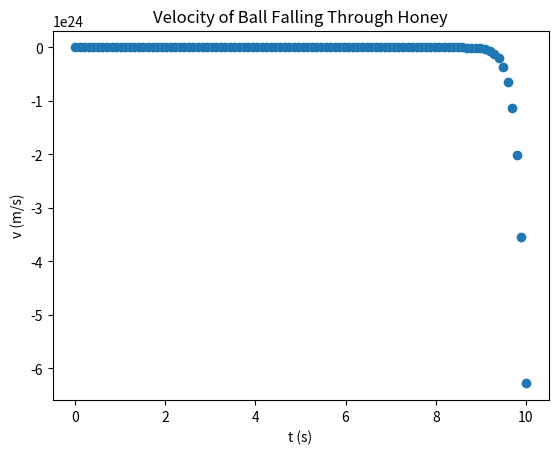

Generate this figure with matplotlib: (Note: this script raises an exception after producing the figure.)
import numpy as np

m = 1
r = 3.0/100.0
g = 9.8
c = 5.655

t = np.linspace(0, 10, num=100).reshape((-1, 1))
v = m * g / c * (1 - np.exp(c * t / m))

import matplotlib.pyplot as plt

plt.scatter(t, v)
plt.xlabel("t (s)")
plt.ylabel("v (m/s)")
plt.title("Velocity of Ball Falling Through Honey")
plt.show()

from bingo.symbolic_regression import ComponentGenerator

component_generator = ComponentGenerator(input_x_dimension=t.shape[1])
component_generator.add_operator("-")
component_generator.add_operator("*")
component_generator.add_operator("/")
component_generator.add_operator("exp")

from bingo.symbolic_regression import AGraphGenerator

AGRAPH_SIZE = 10

agraph_generator = AGraphGenerator(agraph_size=AGRAPH_SIZE,
                                   component_generator=component_generator)

from bingo.symbolic_regression import AGraphCrossover, AGraphMutation

crossover = AGraphCrossover()
mutation = AGraphMutation(component_generator)

from bingo.symbolic_regression import ExplicitRegression

class FallingBallRegression(ExplicitRegression):
    def __init__(self, training_data, mass_of_ball, radius_of_ball,
                 g, drag_term, metric="mae", relative=False):
        super().__init__(training_data, metric, relative)

        self.m = mass_of_ball
        self.r = radius_of_ball
        self.g = g
        self.c = drag_term
        
    def evaluate_fitness_vector(self, individual):
        typical_fitness_vector = super().evaluate_fitness_vector(individual)

        v, dv_dt = individual.evaluate_equation_with_x_gradient_at(
            self.training_data.x)
        v, dv_dt = np.nan_to_num(v.flatten()), np.nan_to_num(dv_dt.flatten())
        derivative_fitness_vector = self.g - self.c * v / self.m - dv_dt

        return typical_fitness_vector + derivative_fitness_vector

from bingo.symbolic_regression import ExplicitTrainingData
from bingo.local_optimizers.scipy_optimizer import ScipyOptimizer
from bingo.local_optimizers.local_opt_fitness import LocalOptFitnessFunction
training_data = ExplicitTrainingData(t, v)

fitness = FallingBallRegression(training_data=training_data, mass_of_ball=m,
                                radius_of_ball=r, g=g, drag_term=c)
optimizer = ScipyOptimizer(fitness, method='lm')
local_opt_fitness = LocalOptFitnessFunction(fitness, optimizer)

from bingo.evaluation.evaluation import Evaluation

evaluator = Evaluation(local_opt_fitness)

from bingo.evolutionary_algorithms.age_fitness import AgeFitnessEA

POPULATION_SIZE = 50
MUTATION_PROB = 0.1
CROSSOVER_PROB = 0.4

ea = AgeFitnessEA(evaluator, agraph_generator, crossover, mutation,
                  CROSSOVER_PROB, MUTATION_PROB, POPULATION_SIZE)

from bingo.stats.pareto_front import ParetoFront

def agraph_similarity(ag_1, ag_2):
    """a similarity metric between agraphs"""
    return ag_1.fitness == ag_2.fitness and ag_1.get_complexity() == ag_2.get_complexity()

pareto_front = ParetoFront(secondary_key=lambda ag: ag.get_complexity(),
                           similarity_function=agraph_similarity) 

from bingo.evolutionary_optimizers.island import Island

island = Island(ea, agraph_generator, POPULATION_SIZE, hall_of_fame=pareto_front)

import random

MAX_GENS = 1000
ERR_THRESHOLD = 0.001

np.random.seed(0)
random.seed(0)
island.evolve_until_convergence(MAX_GENS, ERR_THRESHOLD)

best_individual = pareto_front[0]
pred_v = best_individual.evaluate_equation_at(t)

plt.scatter(t, v)
plt.scatter(t, pred_v)
plt.xlabel("t (s)")
plt.ylabel("v (m/s)")
plt.legend(["actual", "predicted"])
plt.title("Velocity of Ball Falling Through Honey")
plt.show()